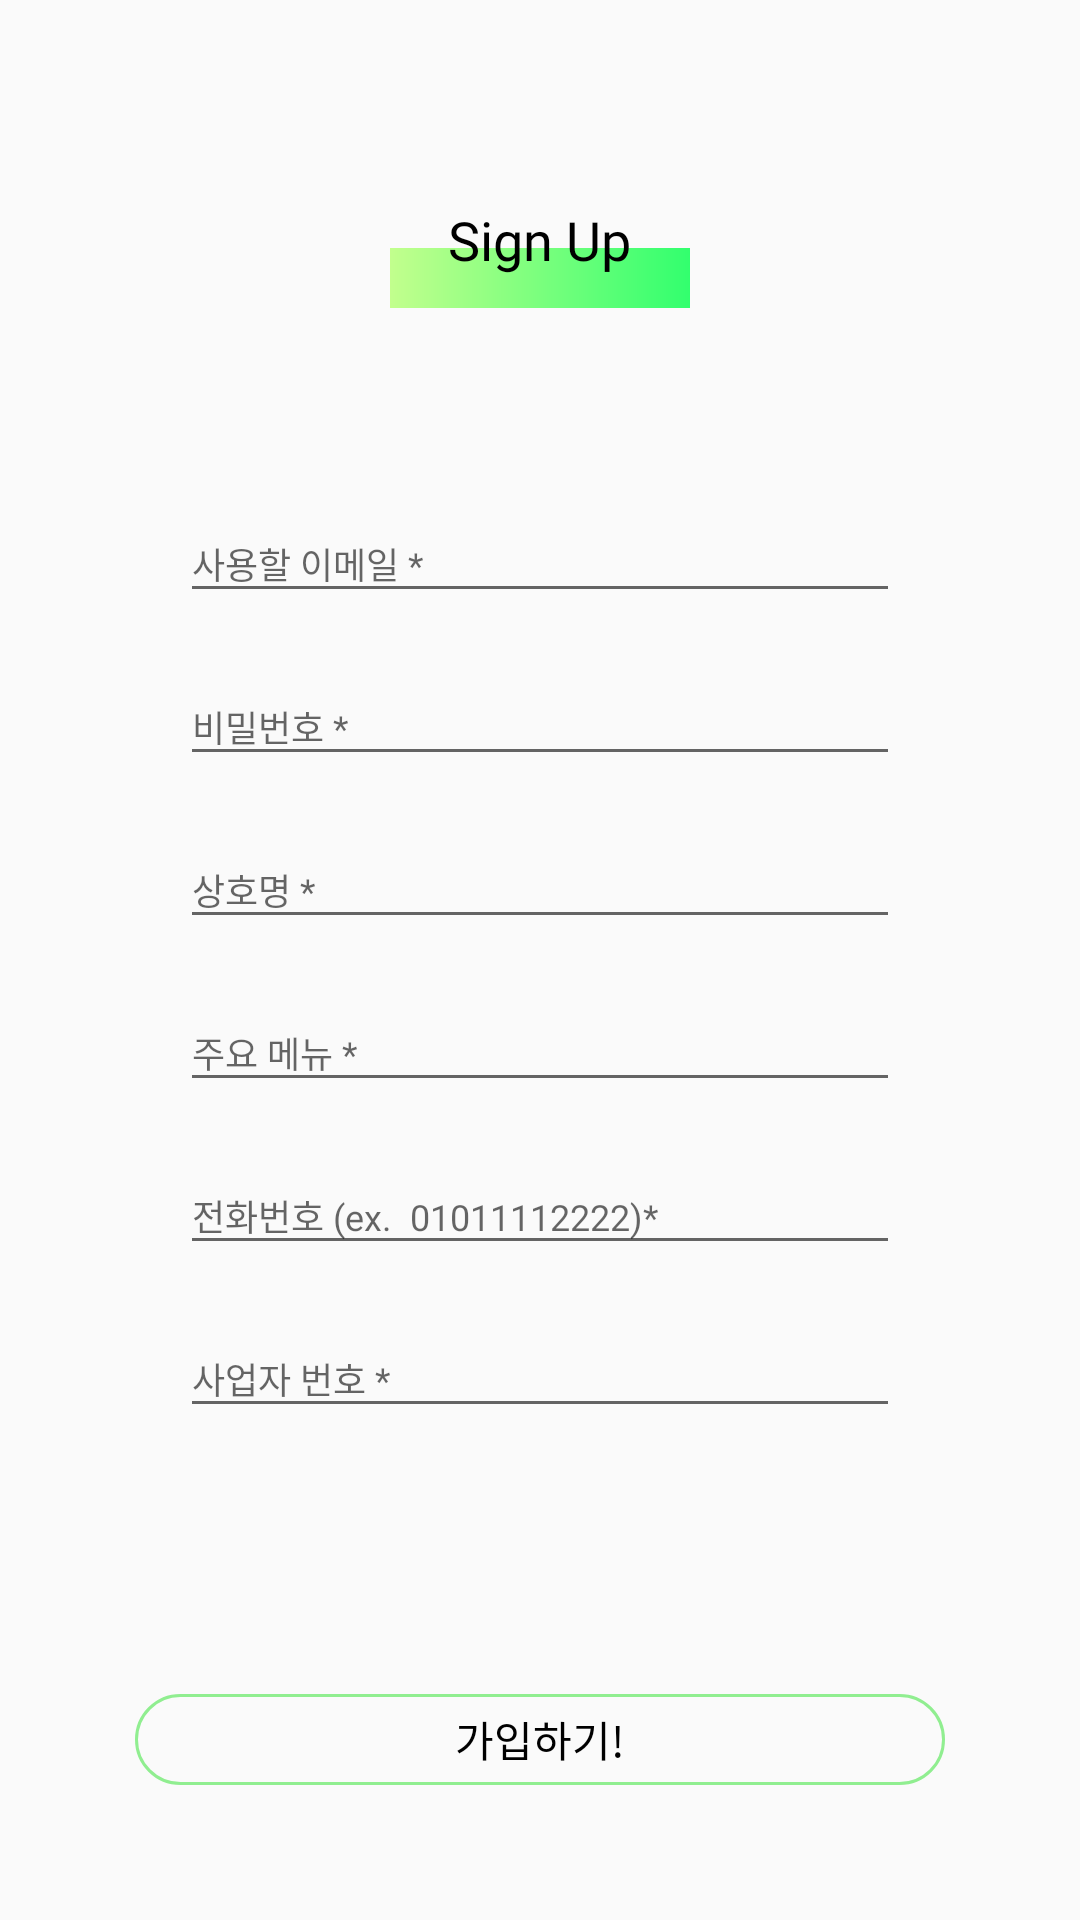

Android layout source for this screen:
<!-- AndroidManifest.xml: application theme AppTheme -->
<!-- res/layout/activity_signup_store.xml -->
<?xml version="1.0" encoding="utf-8"?>
<LinearLayout xmlns:android="http://schemas.android.com/apk/res/android"
    android:layout_width="match_parent"
    android:layout_height="match_parent"
    android:orientation="vertical"
    android:weightSum="10"
android:id="@+id/layout">

    <FrameLayout
        android:layout_width="match_parent"
        android:layout_height="0dp"
        android:layout_marginTop="40dp"
        android:layout_weight="1.5">
        <ImageView
            android:layout_width="wrap_content"
            android:layout_height="wrap_content"
            android:layout_marginLeft="35dp"/>

        <LinearLayout
            android:layout_width="100dp"
            android:layout_height="20dp"
            android:layout_gravity="center"
            android:layout_marginTop="12.5dp"
            android:background="@drawable/gradient_green"></LinearLayout>
        <TextView
            android:layout_width="wrap_content"
            android:layout_height="wrap_content"
            android:layout_gravity="center"
            android:text="Sign Up"
            android:fontFamily="@font/montserrat_bold"
            android:textColor="#000000"
            android:textSize="18dp" />
    </FrameLayout>

    <LinearLayout
        android:layout_width="match_parent"
        android:layout_height="0dp"
        android:layout_weight="7"
        android:orientation="vertical"
        android:layout_marginTop="30dp"
        android:layout_marginLeft="45dp"
        android:layout_marginRight="45dp"
        android:layout_marginBottom="20dp">


    <com.google.android.material.textfield.TextInputLayout
            android:id="@+id/store_email_wrapper"
            android:layout_width="match_parent"
            android:layout_height="wrap_content"
            android:layout_marginTop="10dp"
            android:background="@drawable/button_transparent_bg"
            android:paddingStart="15dp"
            android:paddingEnd="15dp">

            <EditText
                android:id="@+id/store_email"
                android:layout_width="match_parent"
                android:layout_height="wrap_content"
                android:layout_marginTop="0dp"
                android:fontFamily="@font/sc_4"
                android:hint="사용할 이메일 *"
                android:inputType="text"
                android:textSize="12dp"/>

        </com.google.android.material.textfield.TextInputLayout>
        <com.google.android.material.textfield.TextInputLayout
            android:id="@+id/store_password_wrapper"
            android:layout_width="match_parent"
            android:layout_height="wrap_content"
            android:layout_marginTop="10dp"
            android:background="@drawable/button_transparent_bg"
            android:paddingStart="15dp"
            android:paddingEnd="15dp"
            >

            <EditText
                android:id="@+id/store_password"
                android:layout_width="match_parent"
                android:layout_height="wrap_content"
                android:layout_marginTop="0dp"
                android:fontFamily="@font/sc_4"
                android:hint="비밀번호 *"
                android:inputType="textPassword"
                android:textSize="12dp"/>

        </com.google.android.material.textfield.TextInputLayout>
        <com.google.android.material.textfield.TextInputLayout
            android:id="@+id/store_name_wrapper"
            android:layout_width="match_parent"
            android:layout_height="wrap_content"
            android:layout_marginTop="10dp"
            android:background="@drawable/button_transparent_bg"
            android:paddingStart="15dp"
            android:paddingEnd="15dp"
            >

            <EditText
                android:id="@+id/store_name"
                android:layout_width="match_parent"
                android:layout_height="wrap_content"
                android:layout_marginTop="0dp"
                android:fontFamily="@font/sc_4"
                android:hint="상호명 *"
                android:inputType="text"
                android:textSize="12dp"/>

        </com.google.android.material.textfield.TextInputLayout>
        <com.google.android.material.textfield.TextInputLayout
            android:id="@+id/store_major_wrapper"
            android:layout_width="match_parent"
            android:layout_height="wrap_content"
            android:layout_marginTop="10dp"
            android:background="@drawable/button_transparent_bg"
            android:paddingStart="15dp"
            android:paddingEnd="15dp"
            >

            <EditText
                android:id="@+id/store_major"
                android:layout_width="match_parent"
                android:layout_height="wrap_content"
                android:layout_marginTop="0dp"
                android:fontFamily="@font/sc_4"
                android:hint="주요 메뉴 *"
                android:inputType="text"
                android:textSize="12dp"/>

        </com.google.android.material.textfield.TextInputLayout>
        <com.google.android.material.textfield.TextInputLayout
            android:id="@+id/store_call_wrapper"
            android:layout_width="match_parent"
            android:layout_height="wrap_content"
            android:layout_marginTop="10dp"
            android:background="@drawable/button_transparent_bg"
            android:paddingStart="15dp"
            android:paddingEnd="15dp"
            >

            <EditText
                android:id="@+id/store_call"
                android:layout_width="match_parent"
                android:layout_height="wrap_content"
                android:layout_marginTop="0dp"
                android:fontFamily="@font/sc_4"
                android:hint="전화번호 (ex.  01011112222)*"
                android:inputType="text"
                android:textSize="12dp"/>

        </com.google.android.material.textfield.TextInputLayout>
        <com.google.android.material.textfield.TextInputLayout
            android:id="@+id/store_sid_wrapper"
            android:layout_width="match_parent"
            android:layout_height="wrap_content"
            android:layout_marginTop="10dp"
            android:background="@drawable/button_transparent_bg"
            android:paddingStart="15dp"
            android:paddingEnd="15dp">

            <EditText
                android:id="@+id/store_sid"
                android:layout_width="match_parent"
                android:layout_height="wrap_content"
                android:layout_marginTop="0dp"
                android:fontFamily="@font/sc_4"
                android:hint="사업자 번호 *"
                android:inputType="text"
                android:textSize="12dp"/>

        </com.google.android.material.textfield.TextInputLayout>


    </LinearLayout>
    <LinearLayout
        android:layout_width="match_parent"
        android:layout_height="0dp"
        android:layout_marginLeft="45dp"
        android:layout_marginRight="45dp"
        android:layout_marginBottom="15dp"
        android:layout_weight="1.5">

        <LinearLayout
            android:layout_width="match_parent"
            android:layout_height="match_parent">

            <TextView
                    android:id="@+id/signup_btn"
                android:layout_width="match_parent"
                android:layout_height="match_parent"
                android:layout_marginTop="20dp"
                android:layout_marginBottom="30dp"
                android:gravity="center"
                android:fontFamily="@font/sc_6"
                android:textColor="#000000"
                android:textSize="14dp"
                android:text="가입하기!"
                android:background="@drawable/btn_greenline"/>
        </LinearLayout>
    </LinearLayout>




</LinearLayout>
<!-- resources referenced by this layout -->
<resources>
  <!-- drawable btn_greenline (drawable) -->
  <?xml version="1.0" encoding="utf-8"?>
  <shape xmlns:android="http://schemas.android.com/apk/res/android"
      android:padding="10dp"
      android:shape="rectangle" >
      <solid android:color="#00000000" />
      <corners
          android:bottomLeftRadius="21dp"
          android:bottomRightRadius="21dp"
          android:topLeftRadius="21dp"
          android:topRightRadius="21dp" />
      <stroke
          android:width="1dp"
          android:color="@color/_light_green" />
  </shape>
  <!-- drawable gradient_green (drawable) -->
  <?xml version="1.0" encoding="UTF-8"?>
  <shape xmlns:android="http://schemas.android.com/apk/res/android"
         android:shape="rectangle" >
  
      <gradient
              android:angle="360"
              android:startColor="#C2FF8D"
              android:endColor="#32FF6E"
              android:centerY="0.9"/>
      <corners
              android:radius="0dp"/>
  
  </shape>
  <style name="AppTheme" parent="Theme.AppCompat.Light.NoActionBar">
          
          <item name="colorPrimary">@color/colorPrimary</item>
          <item name="colorPrimaryDark">@color/colorPrimaryDark</item>
          <item name="colorAccent">@color/colorAccent</item>
      </style>
  <color name="_light_green">#90EE90</color>
  <color name="colorPrimary">#008577</color>
  <color name="colorPrimaryDark">#00574B</color>
  <color name="colorAccent">#D81B60</color>
</resources>
